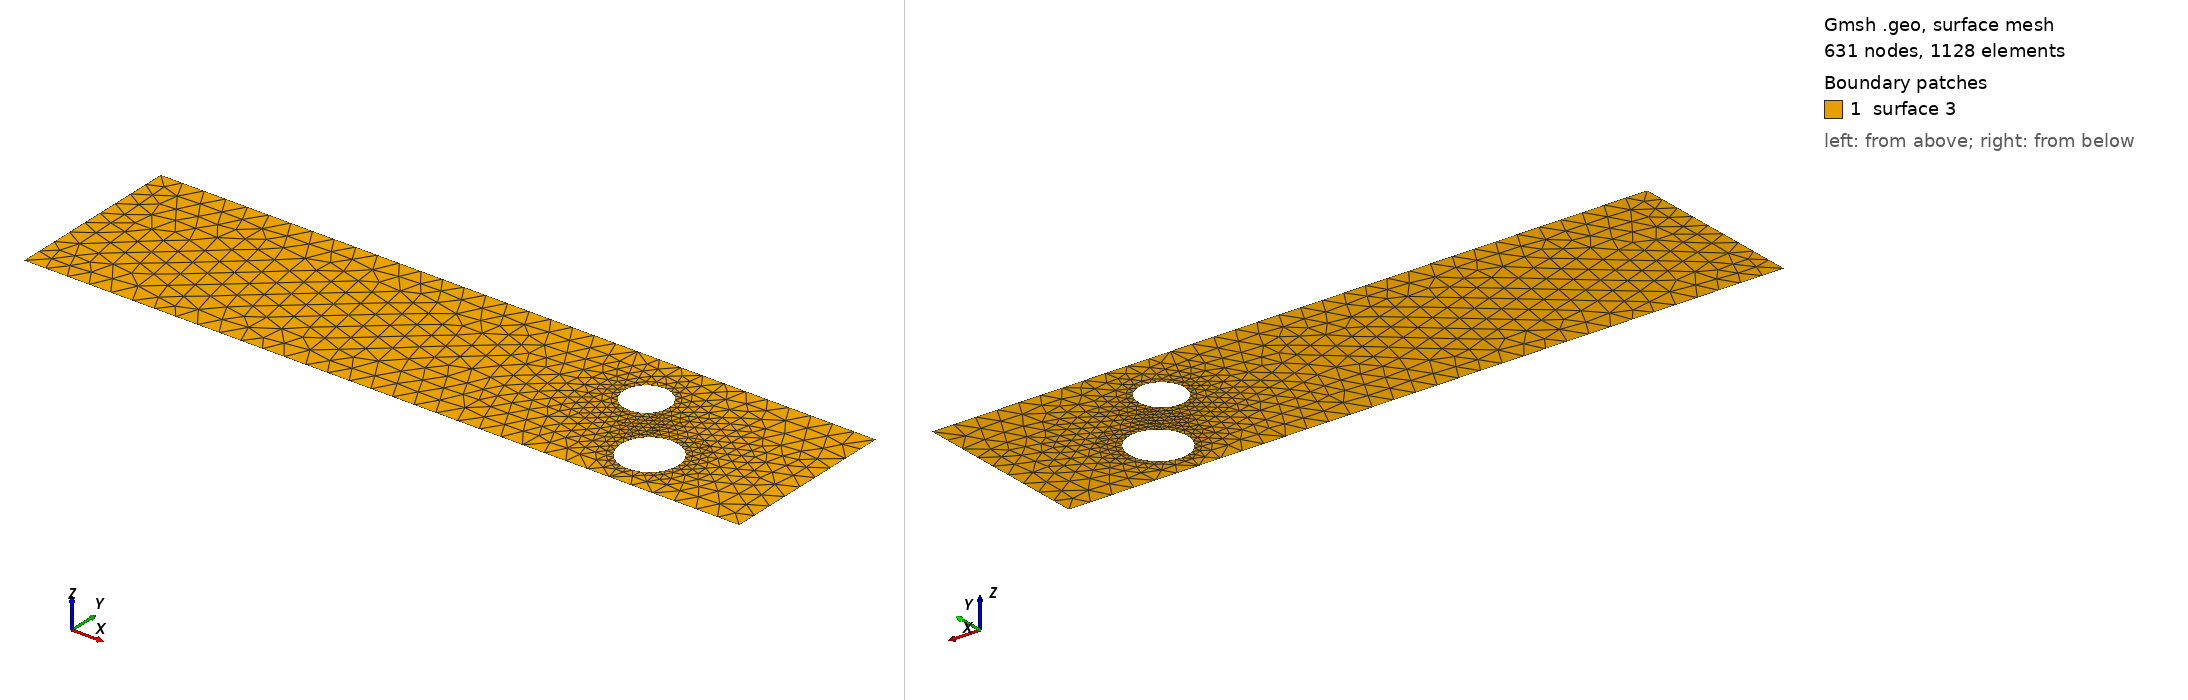

Gmsh geometry script, surface-meshed: 631 nodes, 1128 surface elements. Boundary patches (legend numbers): 1 surface 3. Left view from above one corner, right view from below the opposite corner. The script declares no physical surfaces, so the legend lists its geometric surfaces. The drawing asked Gmsh for element sizes between 1% and 20% of the model's largest extent; the script's own settings can give other sizes.

=== cad_268.geo (drawn) ===
//+
SetFactory("OpenCASCADE");
//+
Point(1) = {0.030861, -3.332510, 0.000000, 1.000000};
//+
Point(2) = {32.951760, -3.332510, 0.000000, 1.000000};
//+
Point(3) = {32.951760, 4.854623, 0.000000, 1.000000};
//+
Point(4) = {0.030861, 4.854623, 0.000000, 1.000000};
//+
Line(1) = {4, 1};
//+
Line(2) = {1, 2};
//+
Line(3) = {2, 3};
//+
Line(4) = {3, 4};
//+
Curve Loop(1) = {1, 2, 3, 4};
//+
Point(6) = {25.494095, 2.177119, 0.000000, 0.104973};
//+
Point(5) = {24.444368, 2.177119, 0.000000, 0.104973};
//+
Point(7) = {23.919505, 3.086208, 0.000000, 0.104973};
//+
Point(8) = {23.919505, 1.268029, 0.000000, 0.104973};
//+
Point(10) = {28.425821, -1.090020, 0.000000, 0.132261};
//+
Point(9) = {27.103210, -1.090020, 0.000000, 0.132261};
//+
Point(11) = {26.441905, 0.055394, 0.000000, 0.132261};
//+
Point(12) = {26.441905, -2.235435, 0.000000, 0.132261};
//+
Ellipse(5) = {6, 5, 7, 7};
//+
Ellipse(6) = {7, 5, 8, 8};
//+
Ellipse(7) = {8, 5, 6, 6};
//+
Curve Loop(2) = {5, 6, 7};
//+
Ellipse(8) = {10, 9, 11, 11};
//+
Ellipse(9) = {11, 9, 12, 12};
//+
Ellipse(10) = {12, 9, 10, 10};
//+
Curve Loop(3) = {8, 9, 10};
//+
Plane Surface(3) = {1, 2, 3};
//+
Physical Curve("INFLOW", 100) = {1};
//+
Physical Curve("OUTFLOW", 101) = {3};
//+
Physical Curve("WALL_BOUNDARY", 102) = {2, 4};
//+
Physical Curve("OBSTACLE", 103) = {5, 6, 7, 8, 9, 10};
